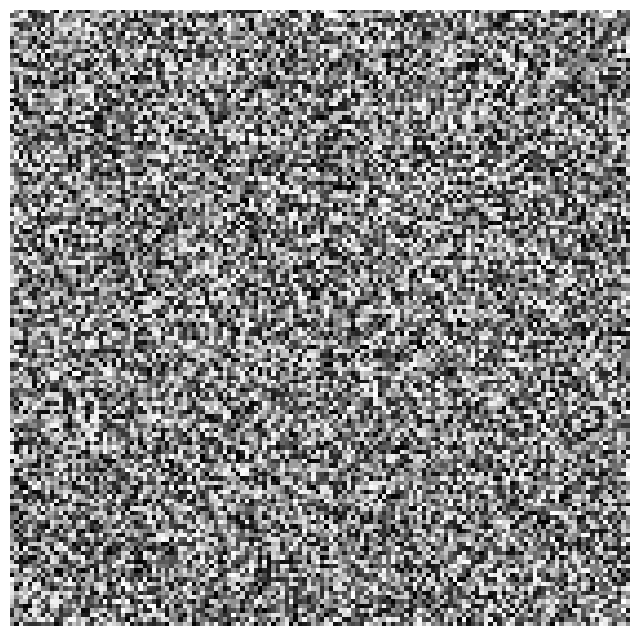

The script that saved this image:
import matplotlib.pyplot as plt
import numpy as np

# Generate sample images
n_images = 25
image_shape = (28, 28)
X = np.random.rand(n_images, *image_shape)

# Create figure and axes objects
fig, axes = plt.subplots(nrows=5, ncols=5, figsize=(8, 8))

# Plot images on axes
for i, ax in enumerate(axes.flat):
    ax.imshow(X[i], cmap='gray')
    ax.axis('off')

# Adjust spacing between subplots
plt.subplots_adjust(wspace=0, hspace=0)

# Display the plot
plt.show()